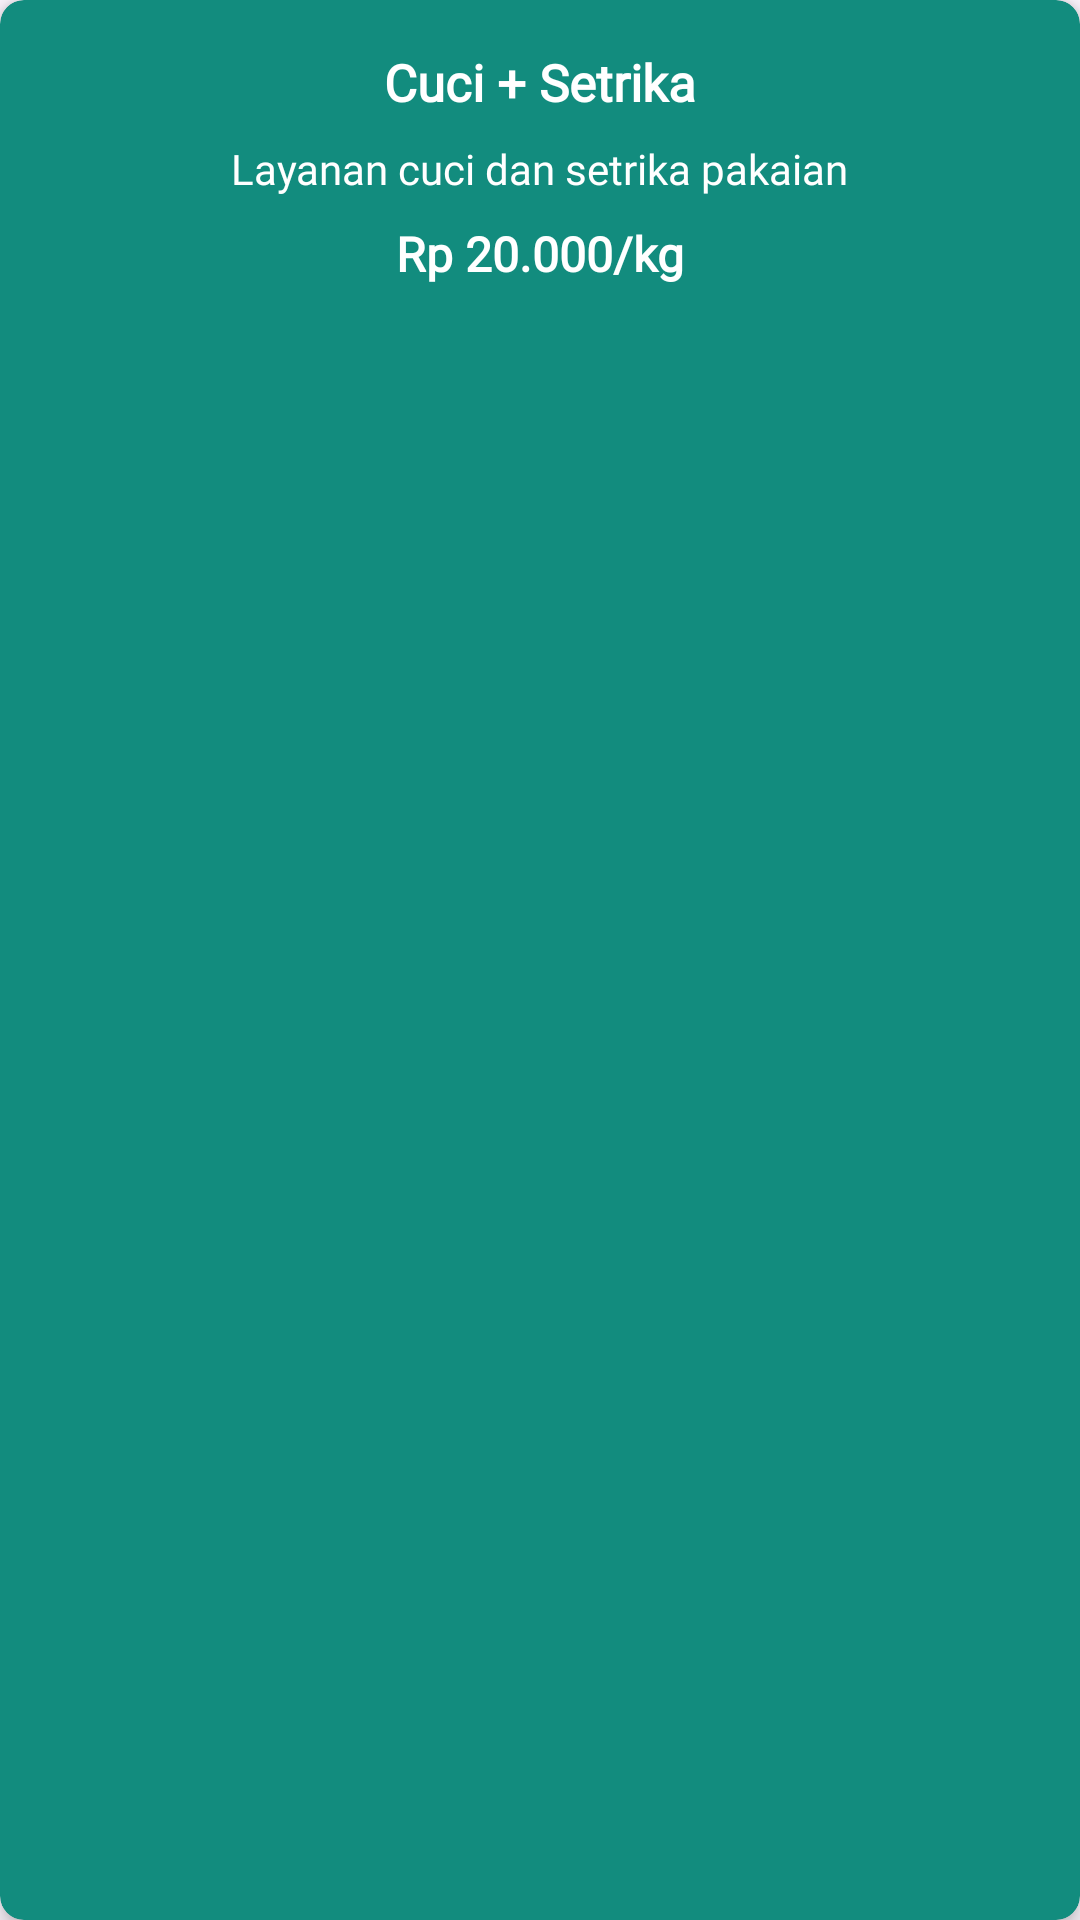

Layout XML and referenced resources for this Android screen:
<!-- AndroidManifest.xml: application theme Theme.Laundry -->
<!-- res/layout/card_layanan_cucisetrika.xml -->
<?xml version="1.0" encoding="utf-8"?>
<androidx.cardview.widget.CardView android:id="@+id/cucisetrika"
    android:layout_width="150dp"
    android:layout_height="wrap_content"
    app:cardCornerRadius="8dp"
    app:cardElevation="4dp"
    android:backgroundTint="#128c7e"
    app:layout_constraintTop_toBottomOf="@id/cucibiasa"
    tools:ignore="MissingConstraints"
    xmlns:app="http://schemas.android.com/apk/res-auto"
    xmlns:android="http://schemas.android.com/apk/res/android"
    xmlns:tools="http://schemas.android.com/tools">

    <LinearLayout
        android:layout_width="match_parent"
        android:layout_height="wrap_content"
        android:orientation="vertical"
        android:padding="16dp"
        android:gravity="center">

        <TextView
            android:layout_width="wrap_content"
            android:layout_height="wrap_content"
            android:text="Cuci + Setrika"
            android:textColor="@color/white"
            android:fontFamily="@font/interextrabold"
            android:textSize="17sp"
            android:textStyle="bold" />

        <TextView
            android:layout_width="wrap_content"
            android:layout_height="wrap_content"
            android:text="Layanan cuci dan setrika pakaian"
            android:fontFamily="@font/inter"
            android:textSize="14sp"
            android:textColor="@color/white"
            android:layout_marginTop="8dp" />

        <TextView
            android:layout_width="wrap_content"
            android:layout_height="wrap_content"
            android:text="Rp 20.000/kg"
            android:textSize="16sp"
            android:textStyle="bold"
            android:textColor="@color/white"
            android:fontFamily="@font/inter"
            android:layout_marginTop="8dp" />

    </LinearLayout>
</androidx.cardview.widget.CardView>
<!-- resources referenced by this layout -->
<resources>
  <style name="Theme.Laundry" parent="Base.Theme.Laundry" />
  <style name="Base.Theme.Laundry" parent="Theme.Material3.DayNight.NoActionBar">
          <item name="colorPrimary">#1591EA</item>
          <item name="colorPrimaryVariant">#1591EA</item>
      </style>
  <!-- not gathered from this repository: default colours our renderer supplied (Android Studio template values) -->
  <color name="white">#FFFFFFFF</color>
</resources>
